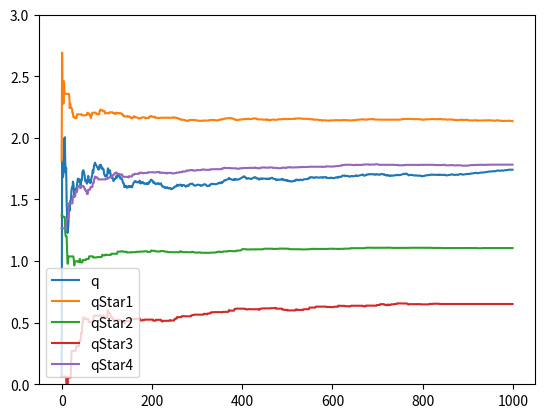
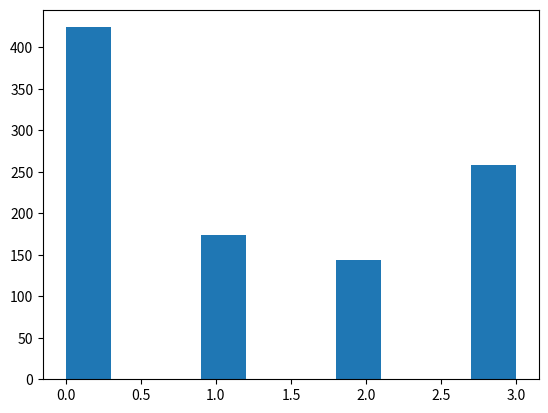

Here is the Python script that generated these plots, in order:
import numpy as np
import math

import matplotlib.pyplot as plt

reward1 = [{'mu': 2.1, 'sigma': 0.9}, {'mu': 1.1, 'sigma': 0.8}, {'mu': 0.7, 'sigma': 2}, {'mu': 1.9, 'sigma': 0.9}]


class NArmQlearning(object):
    def __init__(self, musigma):

        # there are 4 actions
        self._musigma = musigma
        # intialize the Q value

        self.qStar = [[], [], [], []]
        # the actions selected in each run
        self.reward = []
        self.action = []
        self.step = 0

    def _reward(self, mu, sigma):
        return np.random.normal(mu, sigma, 1)

    def _play_epsilon(self, epsilon):
        self.step += 1
        reward_action = []
        for i in range(4):
            if len(self.qStar[i]) > 0:
                reward_action.append(np.mean(self.qStar[i]))
            else:
                reward_action.append(np.random.normal(self._musigma[i]['mu'], self._musigma[i]['sigma']))

        maxIndex = np.argmax(reward_action)
        maxReward = np.random.normal(self._musigma[maxIndex]['mu'], self._musigma[maxIndex]['sigma'])

        randomAction = np.random.randint(0, 4)
        randomReward = np.random.normal(self._musigma[randomAction]['mu'], self._musigma[randomAction]['sigma'])

        randomNum = np.random.uniform(0, 1)
        if randomNum < epsilon:
            # if smaller than episilon, random select an action
            self.reward.append(randomReward)
            self.action.append(randomAction)
            for i in range(4):
                if i != randomAction:
                    self.qStar[i].append(reward_action[i])
                else:

                    self.qStar[randomAction].append(randomReward)
        else:
            self.reward.append(maxReward)
            self.action.append(maxIndex)
            for i in range(4):
                if i != maxIndex:
                    self.qStar[i].append(reward_action[i])
                else:

                    self.qStar[maxIndex].append(maxReward)

    def _playtau(self, tau):
        self.step += 1
        reward_action = []
        for i in range(4):
            if len(self.qStar[i]) > 0:
                reward_action.append(np.mean(self.qStar[i]))
            else:
                reward_action.append(np.random.normal(self._musigma[i]['mu'], self._musigma[i]['sigma']))

        eqt = []
        for i in range(4):
            eqt.append(np.exp(reward_action[i] / tau))
        prob = []
        for i in range(4):
            prob.append(eqt[i] / sum(eqt))

        # choosing action
        randomNum = np.random.uniform(0, 1)
        if randomNum < prob[0]:
            # choosing action 0
            self.action.append(0)
            reward = np.random.normal(self._musigma[0]['mu'], self._musigma[0]['sigma'])
            self.reward.append(reward)
            self.qStar[0].append(reward)
            for i in [1, 2, 3]:
                self.qStar[i].append(reward_action[i])
        elif randomNum < sum(prob[0:2]):
            # choosing action 1
            self.action.append(1)
            reward = np.random.normal(self._musigma[1]['mu'], self._musigma[1]['sigma'])
            self.reward.append(reward)
            self.qStar[1].append(reward)
            for i in [0, 2, 3]:
                self.qStar[i].append(reward_action[i])
        elif randomNum < sum(prob[0:3]):
            # choosing action 3
            self.action.append(2)
            reward = np.random.normal(self._musigma[2]['mu'], self._musigma[2]['sigma'])
            self.reward.append(reward)
            self.qStar[2].append(reward)
            for i in [0, 1, 3]:
                self.qStar[i].append(reward_action[i])
        else:
            self.action.append(3)
            reward = np.random.normal(self._musigma[3]['mu'], self._musigma[3]['sigma'])
            self.reward.append(reward)
            self.qStar[3].append(reward)
            for i in [0, 1, 2]:
                self.qStar[i].append(reward_action[i])

    def playepsilon0(self):
        for i in range(1000):
            self._play_epsilon(0)

    def playepsilon1(self):
        for i in range(1000):
            self._play_epsilon(0.01)

    def playepsilon2(self):
        for i in range(1000):
            self._play_epsilon(0.1)

    def playepisilonT(self):
        for i in range(1000):
            epi = 1/np.sqrt(i+1)
            self._play_epsilon(epi)

    def playtau1(self):
        for i in range(1000):
            self._playtau(1)

    def playtau2(self):
        for i in range(1000):
            self._playtau(0.1)

    def playtauT(self):
        for i in range(1000):
            tau = 4*(1000-i)/1000
            self._playtau(tau)




def draw_q(list):
    a = []
    t = range(len(list))
    for i in t:
        a.append(np.mean(list[:i + 1]))

    plt.ylim([0, 3])
    plt.plot(t, a)


'''
a = NArmQlearning(reward1)
a.playepsilon1()
print(np.mean(a.reward))
plt.figure()
draw_q(a.reward)
draw_q(a.qStar[0])
draw_q(a.qStar[1])
draw_q(a.qStar[2])
draw_q(a.qStar[3])
plt.legend(['q','qStar1','qStar2','qStar3','qStar4'])
plt.show()

'''
a = NArmQlearning(reward1)
a.playtauT()
plt.figure()
draw_q(a.reward)
draw_q(a.qStar[0])
draw_q(a.qStar[1])
draw_q(a.qStar[2])
draw_q(a.qStar[3])
plt.legend(['q','qStar1','qStar2','qStar3','qStar4'])
plt.show()

plt.figure()
plt.hist(a.action)
plt.show()